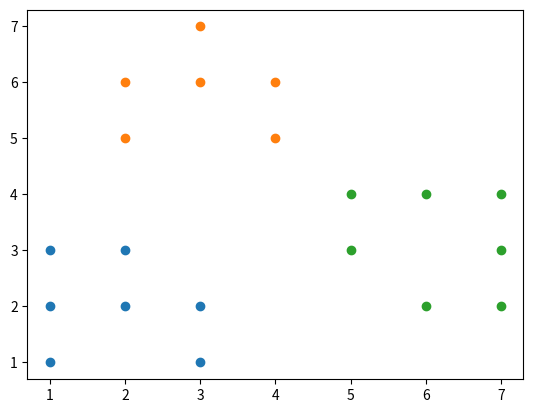

The matplotlib source for this figure:
import numpy as np
import matplotlib.pyplot as plt
from random import choice, random


def distance(p1, p2):
    return np.linalg.norm(p2 - p1)


def points_mean(cluster):
    return np.mean(cluster, axis=0)


def centers(points, k):
    cnts = []
    cnts.append(choice(points))
    for i in range(k-1):
        ds = np.array([])
        for p in points:
            md = min([distance(p, c) for c in cnts])
            ds = np.append(ds, md)
        probs = np.asarray([d**2 / np.sum(ds**2) for d in ds])
        cnts.append(points[np.random.choice(len(points), p=probs)])
    return cnts


def assign_point(clusters, centers, point):
    ds = np.array([distance(point, cnt) for cnt in centers])
    clusters[ds.argmin()].append(point)
    return clusters


def kmeans(points, k):
    clusters_prev = []
    cnts = centers(points, k)

    ITER_COUNT = 50
    while ITER_COUNT != 0:
        clusters = [[] for _ in range(k)]
        for p in points:
            clusters = assign_point(clusters, cnts, p)
        for i, _ in enumerate(cnts):
            if len(clusters[i]) > 0:
                cnts[i] = points_mean(clusters[i])

        print(f"it = {ITER_COUNT}")
        if (clusters == clusters_prev) or (ITER_COUNT == 0):
            return clusters, cnts

        clusters_prev = clusters
        ITER_COUNT -= 1


if __name__ == "__main__":
    data = [
        (1, 1), (1, 2), (1, 3), (2, 2), (2, 3), (3, 1), (3, 2), (2, 5), (2, 6), (3, 6),
        (3, 7), (4, 5), (4, 6), (5, 3), (5, 4), (6, 2), (6, 4), (7, 2), (7, 3), (7, 4)
    ]
    points = [np.asarray(p) for p in data]

    # plt.scatter(*zip(*points))
    # plt.grid(True)
    # plt.show()

    clusters, _ = kmeans(points, 3)

    print(clusters)

    fig, ax = plt.subplots()
    for clust in clusters:
        xs = [p[0] for p in clust]
        ys = [p[1] for p in clust]
        ax.scatter(xs, ys)

    plt.show()
